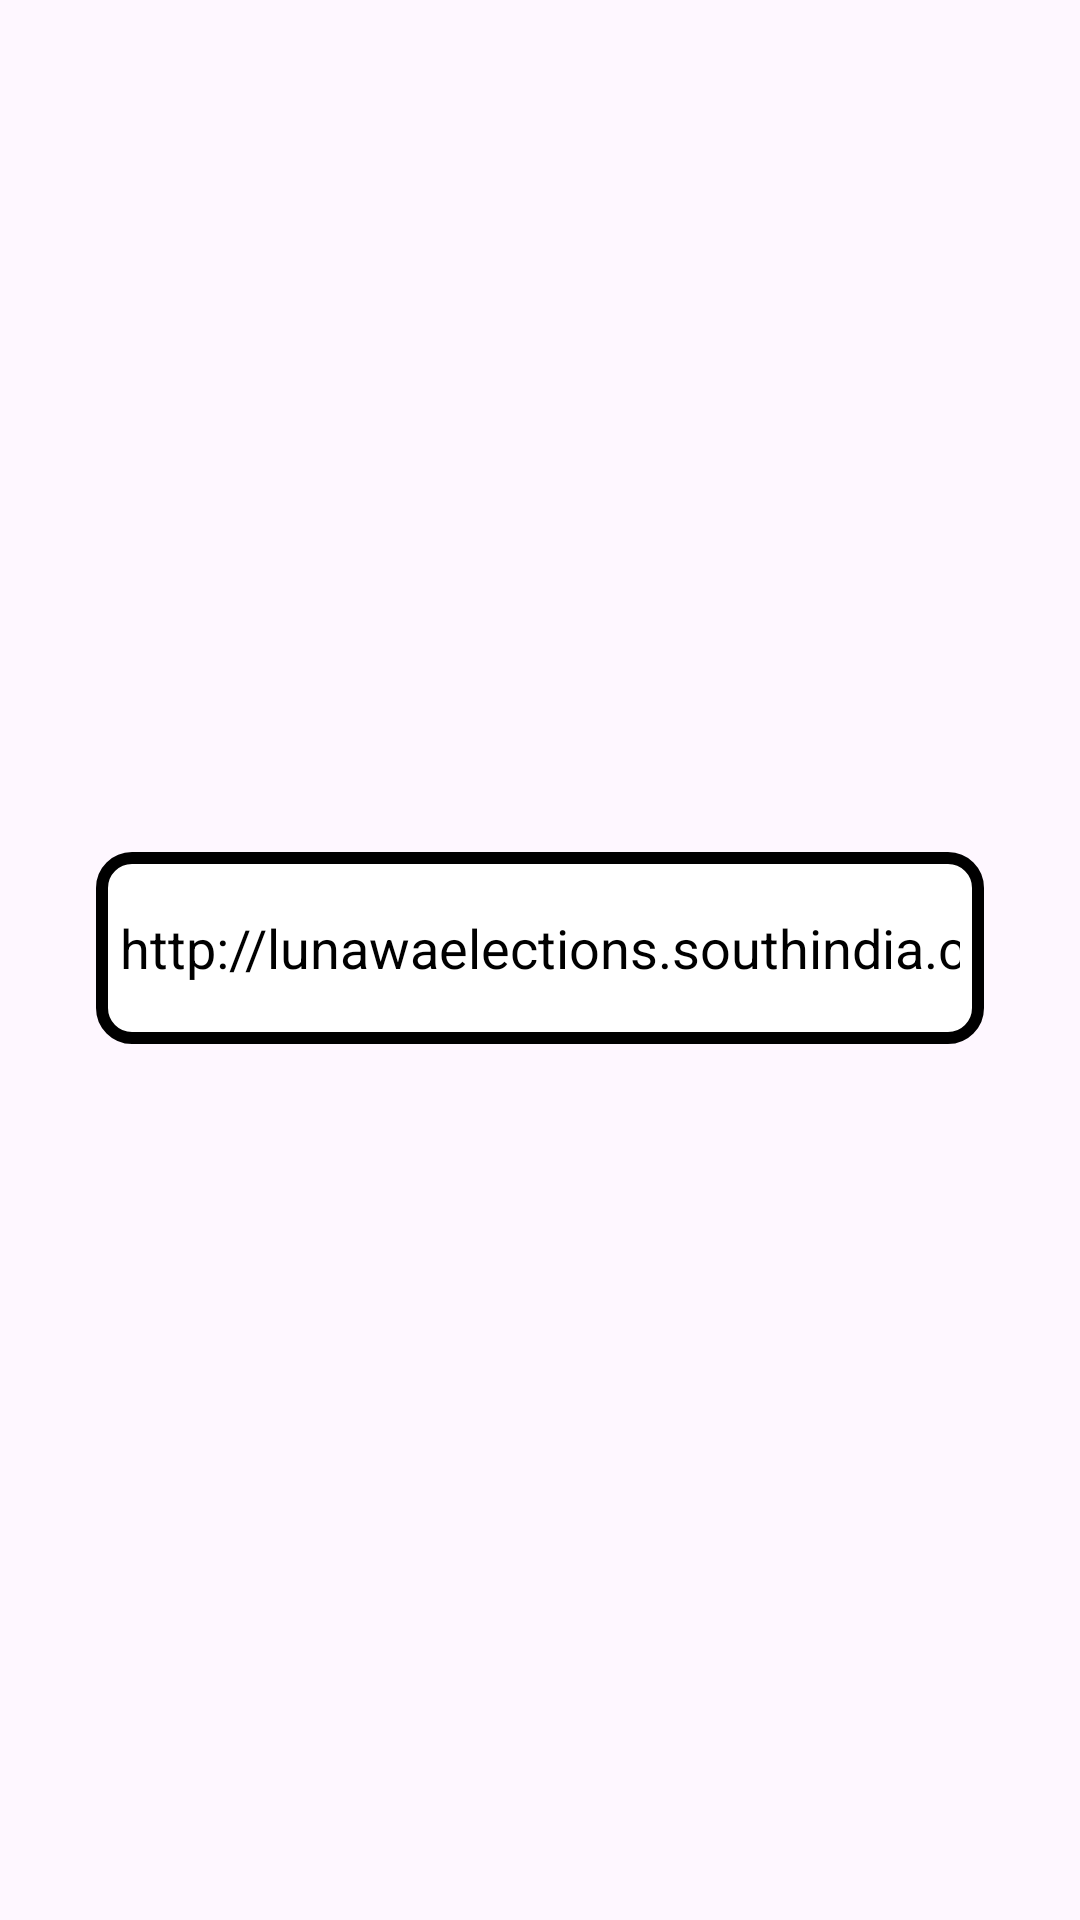

Produce the Android XML layout that renders to this screen, including the resource entries it uses.
<!-- AndroidManifest.xml: application theme Theme.example -->
<!-- res/layout/fragment_url.xml -->
<?xml version="1.0" encoding="utf-8"?>
<androidx.constraintlayout.widget.ConstraintLayout xmlns:android="http://schemas.android.com/apk/res/android"
    xmlns:app="http://schemas.android.com/apk/res-auto"
    xmlns:tools="http://schemas.android.com/tools"
    android:layout_width="match_parent"
    android:layout_height="match_parent">

    <EditText
        android:id="@+id/urlEditText"
        android:layout_width="match_parent"
        android:layout_height="64dp"
        android:layout_marginStart="32dp"
        android:layout_marginEnd="32dp"
        android:layout_marginBottom="8dp"
        android:scrollHorizontally="true"
        android:maxLines="1"
        android:singleLine="true"
        android:background="@drawable/border"
        android:hint="Enter URL"
        android:text="@string/server_url"
        android:padding="8dp"
        android:textColor="#000000"
        app:layout_constraintBottom_toBottomOf="parent"
        app:layout_constraintEnd_toEndOf="parent"
        app:layout_constraintHorizontal_bias="0.0"
        app:layout_constraintStart_toStartOf="parent"
        app:layout_constraintTop_toTopOf="parent" />

</androidx.constraintlayout.widget.ConstraintLayout>
<!-- resources referenced by this layout -->
<resources>
  <!-- drawable border (drawable) -->
  <?xml version="1.0" encoding="utf-8"?>
  <shape android:shape="rectangle" xmlns:android="http://schemas.android.com/apk/res/android">
      <stroke android:color="@color/black"
          android:width="4dp"></stroke>
      <corners android:radius="10dp"></corners>
      <solid android:color="@color/white"></solid>
  </shape>
  <string name="server_url">http://lunawaelections.southindia.cloudapp.azure.com/</string>
  <style name="Theme.example" parent="Base.Theme.example" />
  <style name="Base.Theme.example" parent="Theme.Material3.DayNight.NoActionBar">
          
          
      </style>
  <!-- not gathered from this repository: default colours our renderer supplied (Android Studio template values) -->
  <color name="black">#FF000000</color>
  <color name="white">#FFFFFFFF</color>
</resources>
